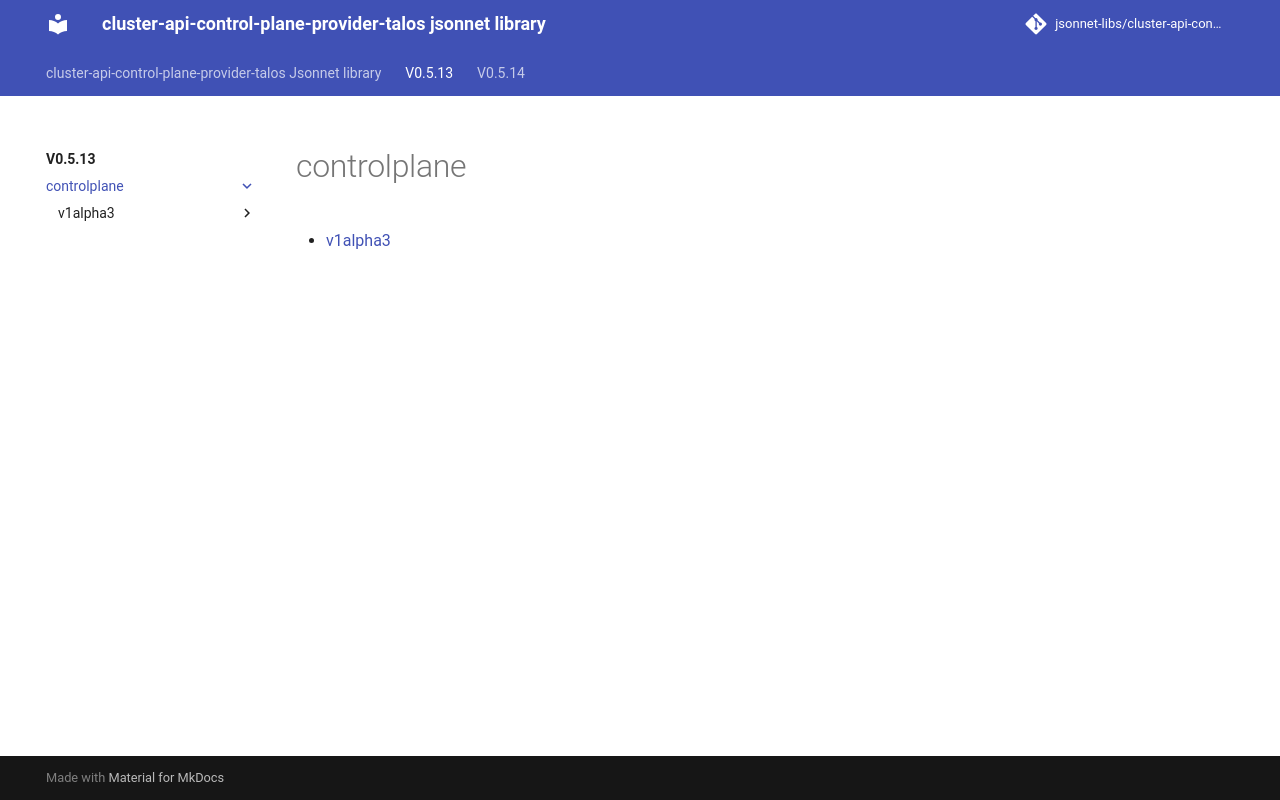

repository: jsonnet-libs/cluster-api-control-plane-provider-talos-libsonnet · page: v0.5.13/controlplane/index.html · generator: mkdocs

---
permalink: /v0.5.13/controlplane/
---

# controlplane



* [v1alpha3](v1alpha3/index.md)
